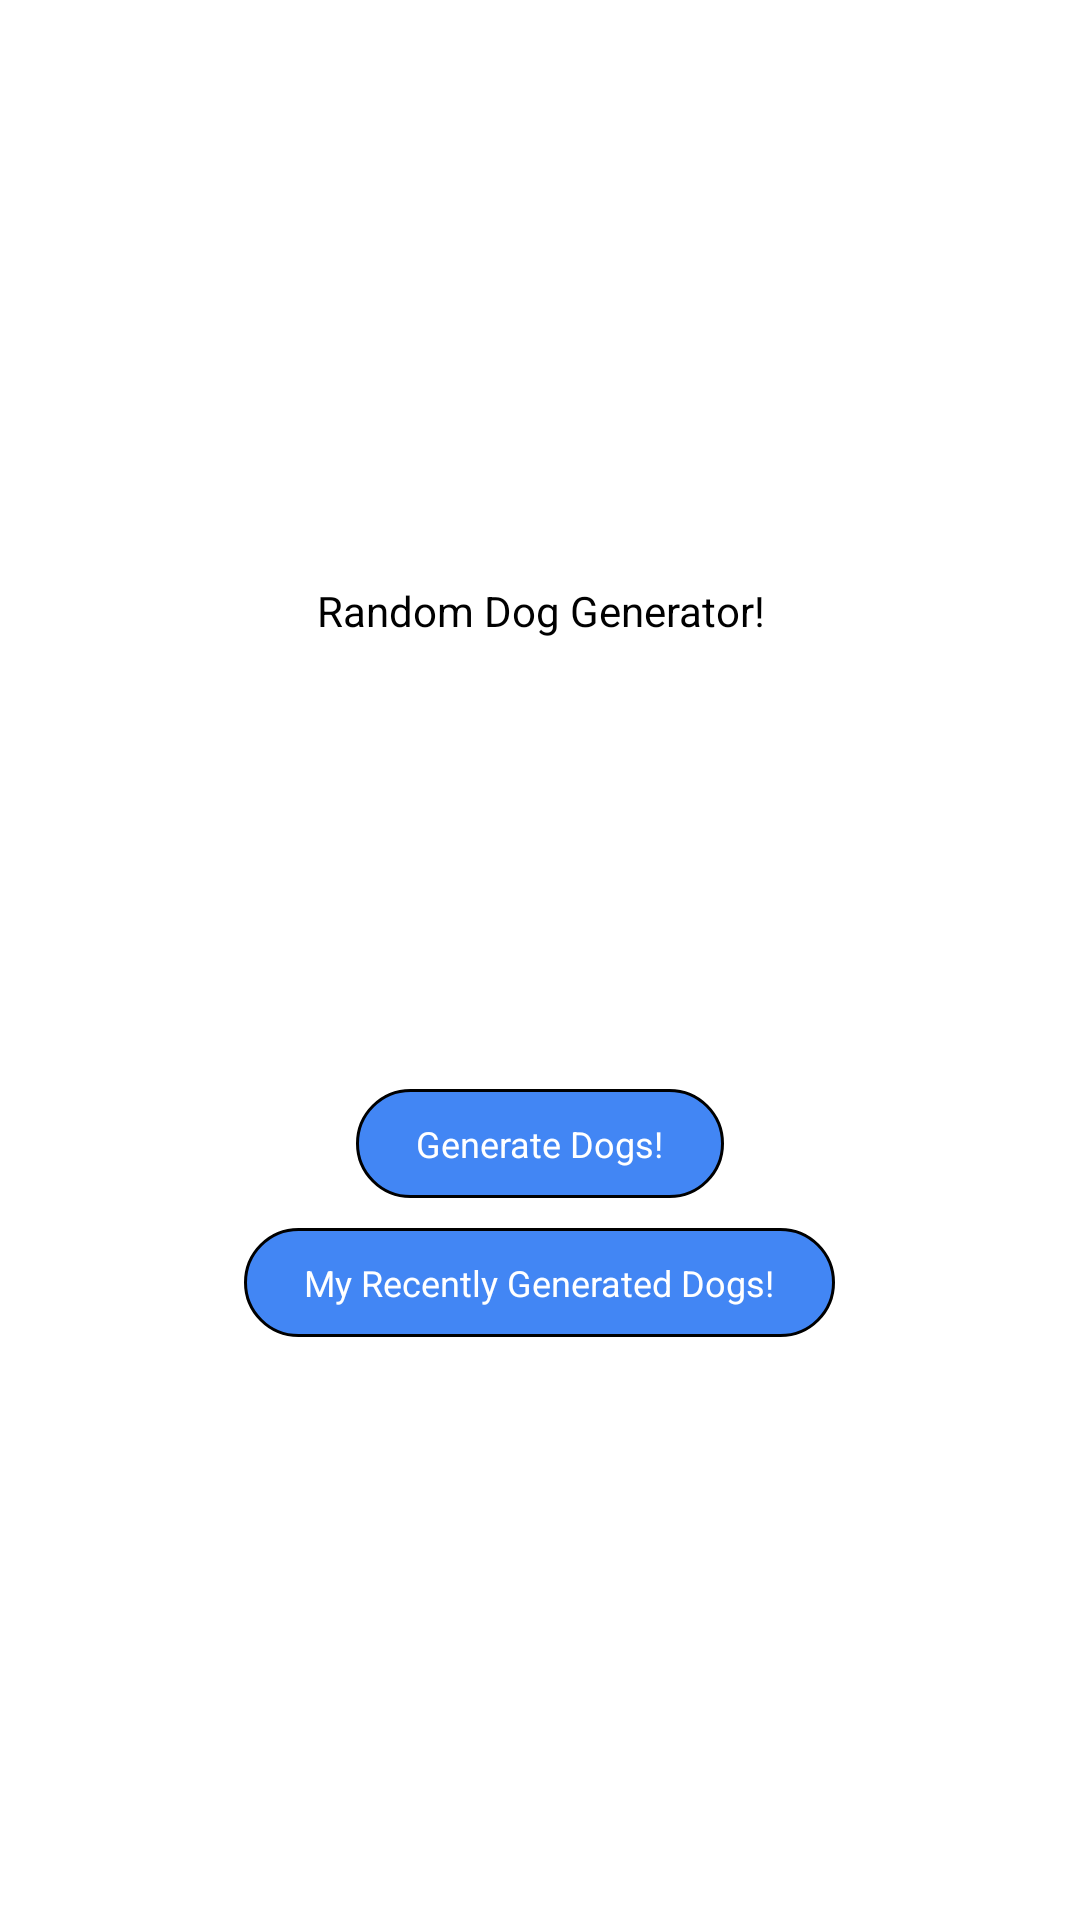

Produce the Android XML layout that renders to this screen, including the resource entries it uses.
<!-- AndroidManifest.xml: application theme Theme.RandomDog -->
<!-- res/layout/home_frag.xml -->
<?xml version="1.0" encoding="utf-8"?>
<LinearLayout xmlns:android="http://schemas.android.com/apk/res/android"
    xmlns:app="http://schemas.android.com/apk/res-auto"
    android:layout_width="match_parent"
    android:layout_height="match_parent"
    android:layout_gravity="center"
    android:gravity="center"
    android:orientation="vertical">

    <TextView
        android:id="@+id/tvHeader"
        android:layout_width="match_parent"
        android:layout_height="wrap_content"
        android:gravity="center"
        android:text="@string/random_dog_generator"
        android:textColor="@color/black"
        android:textSize="14sp" />

    <TextView
        android:id="@+id/tvGenerate"
        android:layout_width="wrap_content"
        android:layout_height="wrap_content"
        android:layout_marginTop="150dp"
        android:background="@drawable/round_corner_button"
        android:paddingStart="20dp"
        android:paddingTop="10dp"
        android:paddingEnd="20dp"
        android:paddingBottom="10dp"
        android:text="Generate Dogs!"
        android:textColor="@color/white"
        android:textSize="12sp"


        />

    <TextView
        android:id="@+id/tvRecent"
        android:layout_width="wrap_content"
        android:layout_height="wrap_content"
        android:layout_marginTop="10dp"
        android:background="@drawable/round_corner_button"
        android:paddingStart="20dp"
        android:paddingTop="10dp"
        android:paddingEnd="20dp"
        android:paddingBottom="10dp"
        android:text="My Recently Generated Dogs!"
        android:textColor="@color/white"
        android:textSize="12sp" />

</LinearLayout>
<!-- resources referenced by this layout -->
<resources>
  <!-- drawable round_corner_button (drawable) -->
  <?xml version="1.0" encoding="utf-8"?>
  <shape xmlns:android="http://schemas.android.com/apk/res/android"
      android:shape="rectangle">
      <solid android:color="#4286F4" />
      <stroke
          android:width="1dp"
          android:color="@color/black" />
      <corners android:radius="26dp" />
  </shape>
  <string name="random_dog_generator">Random Dog Generator!</string>
  <style name="Theme.RandomDog" parent="Theme.MaterialComponents.DayNight.NoActionBar">
          
          <item name="colorPrimary">@color/purple_500</item>
          <item name="colorPrimaryVariant">@color/purple_700</item>
          <item name="colorOnPrimary">@color/white</item>
          
          <item name="colorSecondary">@color/teal_200</item>
          <item name="colorSecondaryVariant">@color/teal_700</item>
          <item name="colorOnSecondary">@color/black</item>
          
          <item name="android:statusBarColor" tools:targetApi="l">?attr/colorPrimaryVariant</item>
          
      </style>
  <!-- not gathered from this repository: default colours our renderer supplied (Android Studio template values) -->
  <color name="purple_500">#FF6200EE</color>
  <color name="purple_700">#FF3700B3</color>
  <color name="teal_200">#FF03DAC5</color>
  <color name="teal_700">#FF018786</color>
  <color name="black">#FF000000</color>
  <color name="white">#FFFFFFFF</color>
</resources>
